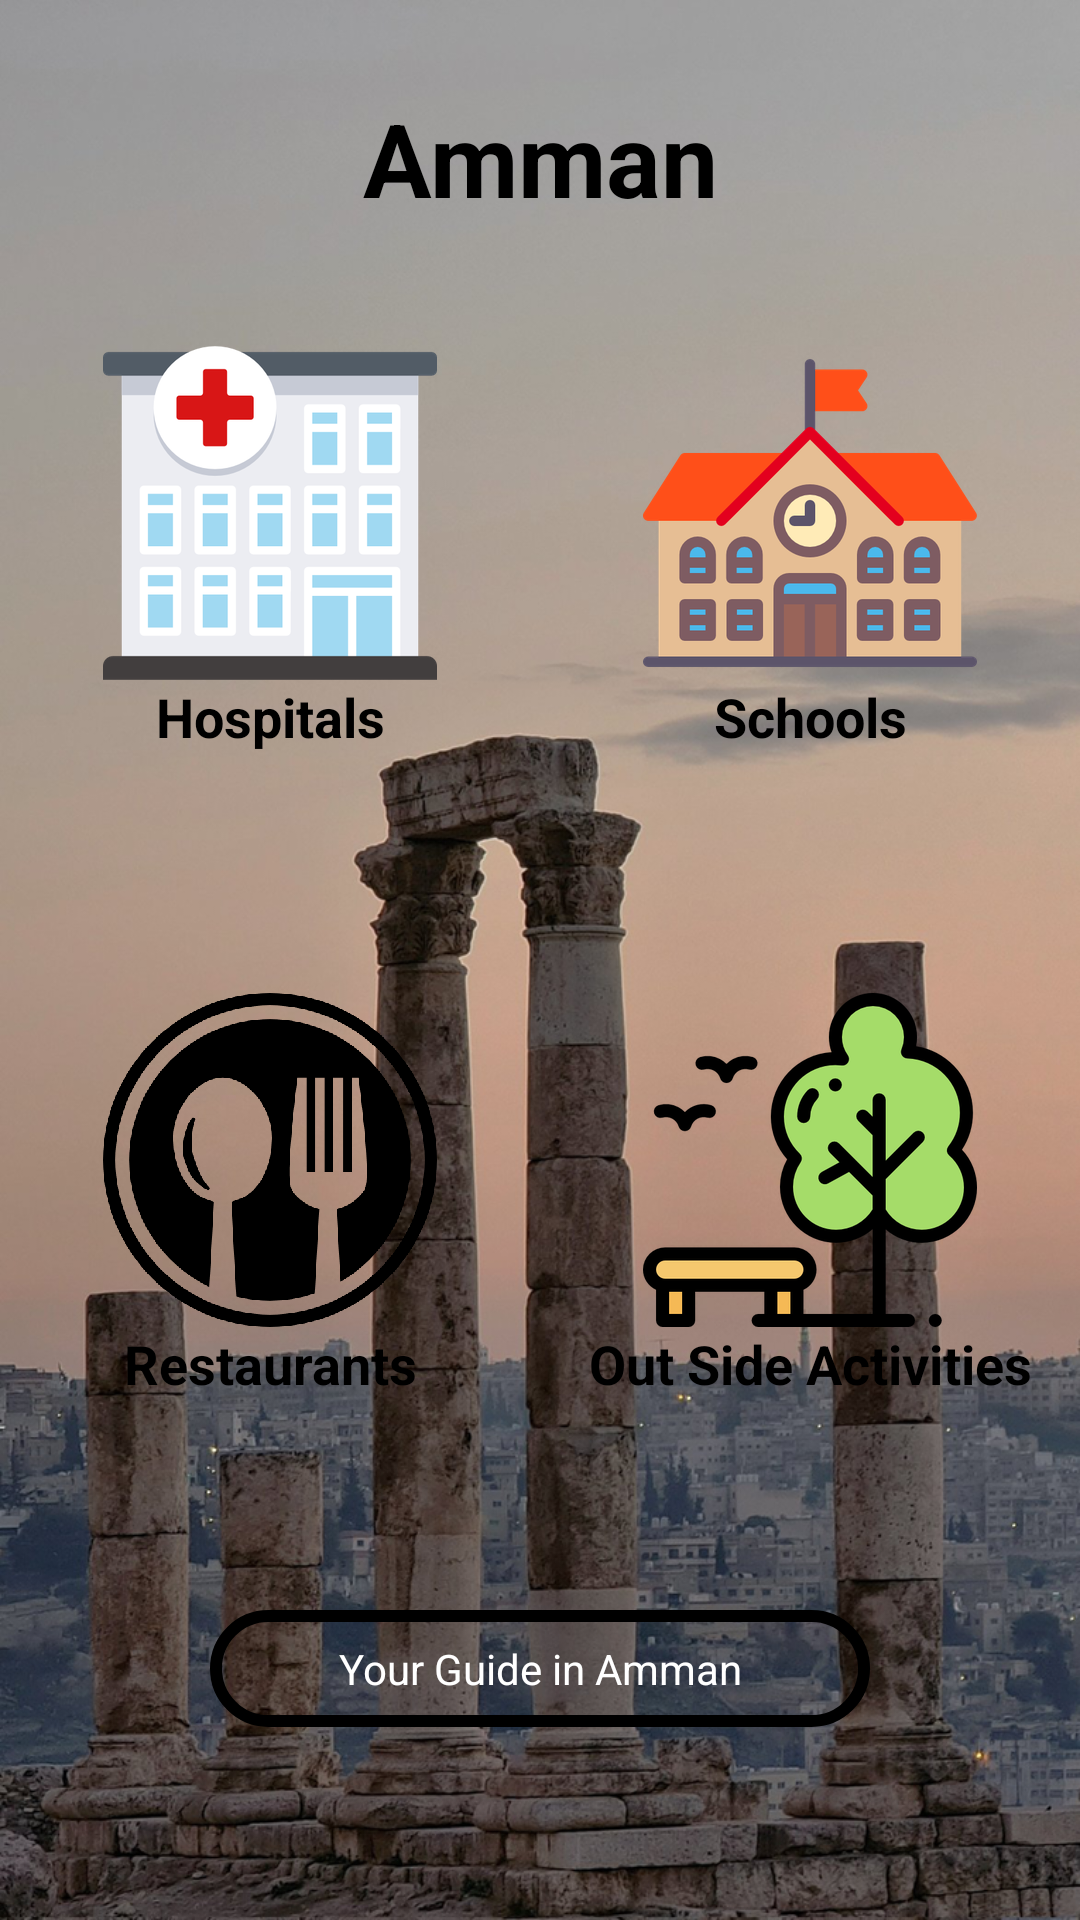

Android layout source for this screen:
<!-- AndroidManifest.xml: application theme Theme.GuideApp -->
<!-- res/layout/activity_main.xml -->
<?xml version="1.0" encoding="utf-8"?>
<LinearLayout xmlns:android="http://schemas.android.com/apk/res/android"
    xmlns:tools="http://schemas.android.com/tools"
    android:layout_width="match_parent"
    android:layout_height="match_parent"
    android:background="@drawable/back"
    android:orientation="vertical"
    tools:context=".MainActivity">

    <TextView
        android:layout_width="match_parent"
        android:layout_height="wrap_content"
        android:layout_marginTop="30dp"
        android:gravity="center"
        android:text="@string/amman"
        android:textColor="@color/main_text_color"
        android:textSize="34sp"
        android:textStyle="bold" />

    <LinearLayout
        android:layout_width="match_parent"
        android:layout_height="wrap_content"
        android:layout_marginTop="40dp"
        android:orientation="vertical">

        <LinearLayout
            android:layout_width="match_parent"
            android:layout_height="wrap_content"
            android:orientation="horizontal">

            <LinearLayout
                android:layout_width="0dp"
                android:layout_height="wrap_content"
                android:layout_weight="1"
                android:orientation="vertical">

                <ImageButton
                    android:id="@+id/hospitals_button"
                    android:layout_width="match_parent"
                    android:layout_height="wrap_content"
                    android:background="#00000000"
                    android:src="@drawable/hospital" />

                <TextView
                    android:layout_width="match_parent"
                    android:layout_height="wrap_content"
                    android:gravity="center"
                    android:text="@string/hospitals"
                    android:textColor="@color/black"
                    android:textSize="18sp"
                    android:textStyle="bold" />

            </LinearLayout>

            <LinearLayout
                android:layout_width="0dp"
                android:layout_height="wrap_content"
                android:layout_weight="1"
                android:orientation="vertical">

                <ImageButton
                    android:id="@+id/schools_button"
                    android:layout_width="match_parent"
                    android:layout_height="wrap_content"
                    android:background="#00000000"
                    android:src="@drawable/school" />

                <TextView
                    android:layout_width="match_parent"
                    android:layout_height="wrap_content"
                    android:gravity="center"
                    android:text="@string/schools"
                    android:textColor="@color/black"
                    android:textSize="18sp"
                    android:textStyle="bold" />

            </LinearLayout>

        </LinearLayout>

        <LinearLayout
            android:layout_width="match_parent"
            android:layout_height="wrap_content"
            android:layout_marginTop="80dp"
            android:orientation="horizontal">

            <LinearLayout
                android:layout_width="0dp"
                android:layout_height="wrap_content"
                android:layout_weight="1"
                android:orientation="vertical">

                <ImageButton
                    android:id="@+id/restaurants_button"
                    android:layout_width="match_parent"
                    android:layout_height="wrap_content"
                    android:background="#00000000"
                    android:src="@drawable/restaurant" />

                <TextView
                    android:layout_width="match_parent"
                    android:layout_height="wrap_content"
                    android:gravity="center"
                    android:text="@string/restaurants"
                    android:textColor="@color/black"
                    android:textSize="18sp"
                    android:textStyle="bold" />

            </LinearLayout>

            <LinearLayout
                android:layout_width="0dp"
                android:layout_height="wrap_content"
                android:layout_weight="1"
                android:orientation="vertical">

                <ImageButton
                    android:id="@+id/out_side_button"
                    android:layout_width="match_parent"
                    android:layout_height="wrap_content"
                    android:background="#00000000"
                    android:src="@drawable/park" />

                <TextView
                    android:layout_width="match_parent"
                    android:layout_height="wrap_content"
                    android:gravity="center"
                    android:text="@string/out_side_activities"
                    android:textColor="@color/black"
                    android:textSize="18sp"
                    android:textStyle="bold" />

            </LinearLayout>

        </LinearLayout>

    </LinearLayout>

    <TextView
        android:layout_width="match_parent"
        android:layout_height="wrap_content"
        android:layout_marginStart="70dp"
        android:layout_marginTop="70dp"
        android:layout_marginEnd="70dp"
        android:background="@drawable/border_for_text"
        android:gravity="center"
        android:text="@string/your_guide_in_amman"
        android:textColor="@color/text_color" />

</LinearLayout>
<!-- resources referenced by this layout -->
<resources>
  <color name="black">#FF000000</color>
  <color name="main_text_color">#000000</color>
  <color name="text_color">#FFFFFF</color>
  <!-- drawable back: png bitmap (drawable-hdpi, 295647 bytes) -->
  <!-- drawable border_for_text (drawable) -->
  <shape xmlns:android="http://schemas.android.com/apk/res/android"
      android:shape="rectangle" >
  
  
      <solid
          android:color="#00000000" />
      <stroke
          android:width="4dp"
          android:color="@color/black" />
      <corners
          android:radius="20dp"
          />
  <padding
      android:bottom="10dp"
      android:top="10dp"
  
      />
  </shape>
  <!-- drawable hospital: png bitmap (drawable-hdpi, 8506 bytes) -->
  <!-- drawable park: png bitmap (drawable-hdpi, 13663 bytes) -->
  <!-- drawable restaurant: png bitmap (drawable-hdpi, 3989 bytes) -->
  <!-- drawable school: png bitmap (drawable-ldpi, 7051 bytes) -->
  <string name="amman">Amman</string>
  <string name="hospitals">Hospitals</string>
  <string name="out_side_activities">Out Side Activities</string>
  <string name="restaurants">Restaurants</string>
  <string name="schools">Schools</string>
  <string name="your_guide_in_amman">Your Guide in Amman</string>
  <style name="Theme.GuideApp" parent="Theme.MaterialComponents.DayNight.DarkActionBar">
          
          <item name="colorPrimary">#FF9800</item>
          <item name="colorPrimaryVariant">@color/purple_700</item>
          <item name="colorOnPrimary">@color/white</item>
          
          <item name="colorSecondary">@color/teal_200</item>
          <item name="colorSecondaryVariant">@color/teal_700</item>
          <item name="colorOnSecondary">@color/black</item>
          
          <item name="colorButtonNormal">#FF9800</item>
          
          <item name="android:statusBarColor" tools:targetApi="l">?attr/colorPrimaryVariant</item>
          
      </style>
  <color name="purple_700">#FF3700B3</color>
  <color name="white">#FFFFFFFF</color>
  <color name="teal_200">#FF03DAC5</color>
  <color name="teal_700">#FF018786</color>
</resources>
